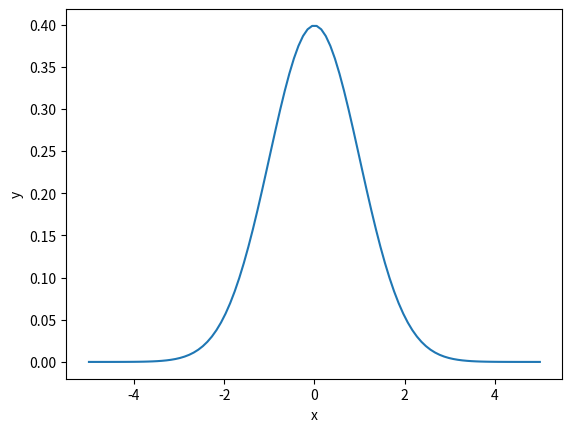

This figure's Python source:
import numpy as np
import matplotlib.pyplot as plt

def normal(x, mu=0, sigma=1):
    y = 1 / (np.sqrt(2 * np.pi) * sigma) * np.exp(-(x - mu)**2 / (2*sigma**2))
    return y

x = np.linspace(-5, 5, 100)
y = normal(x)

plt.plot(x, y)
plt.xlabel('x')
plt.ylabel('y')
plt.savefig('norm_dist.png')